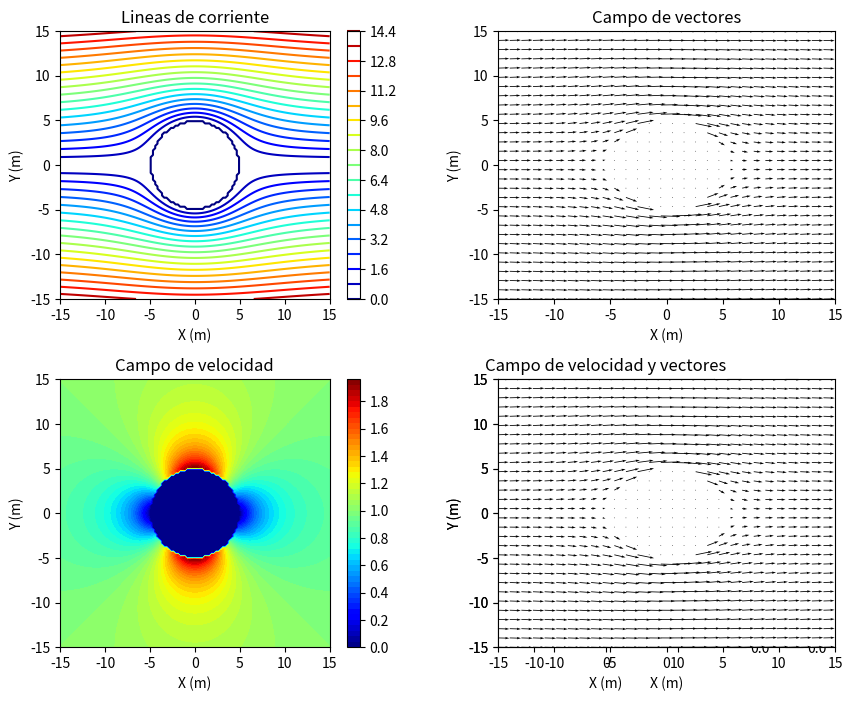

Python code for this plot:
import numpy as np
import matplotlib.pyplot as plt

#Parametros
U = 1  #[m/s]
a = 5  #[m]

#intervalos
x0 , xf = -15 , 15
y0 , yf = -15 , 15

#Creación de vectores
x = np.linspace(x0,xf,120)
y = np.linspace(y0,yf,120)

# x=rcost, y=rsent
# r=sqrt(x^2+y^2)
X,Y = np.meshgrid(x,y)
r = np.sqrt(X**2+Y**2)
t = np.arccos(X/r)

#Stream Line - Lineas de corriente
SL = np.zeros_like(X)

for j in range(X.shape[1]) :
    for i in range(X.shape[1]) :
        if r[i,j] > a :
            SL[i,j] = U*r[i,j]*(1-a**2/(r[i,j]**2))*np.sin(t[i,j])

#Lineas de corriente
#Serán los valores de X,Y para los cuales la Stream Line es constante
#O también se pueden
fig1 = plt.figure(figsize=(10,8))
fig1.subplots_adjust(hspace=0.3, wspace=0.3)
plt.subplot(221)
plt.contour(X, Y, SL,20,cmap='jet')
plt.colorbar()
plt.title('Lineas de corriente')
plt.xlabel('X (m)')
plt.ylabel('Y (m)')
plt.axis([x0,xf,y0,yf])

Vx= U * (1 + a ** 2 / (r ** 4) * (Y**2-X**2))
Vy = -U * a ** 2 / (r ** (4)) * (X*Y)

for j in range(X.shape[1]) :
    for i in range(X.shape[1]) :
        if r[i,j] < a :
            Vx[i,j] = 0
            Vy[i,j] = 0

Campo_Velocidad = np.sqrt(Vx**2+Vy**2)


plt.subplot(223)
plt.contourf(X,Y,Campo_Velocidad,50, cmap='jet')
plt.colorbar()
plt.xlabel('X (m)')
plt.ylabel('Y (m)')
plt.title('Campo de velocidad')
plt.axis([x0,xf,y0,yf])

plt.subplot(224)
plt.contourf(X,Y,Campo_Velocidad,50, cmap='jet')
plt.colorbar()
plt.xlabel('X (m)')
plt.ylabel('Y (m)')
plt.title('Campo de velocidad y vectores')
plt.axis([x0,xf,y0,yf])

#Creación de vectores
x = np.linspace(x0,xf,30)
y = np.linspace(y0,yf,30)

# x=rcost, y=rsent
# r=sqrt(x^2+y^2)
X,Y = np.meshgrid(x,y)
r = np.sqrt(X**2+Y**2)
t = np.arccos(X/r)


#Campo de vectores
Vx= U * (1 + a ** 2 / (r ** 4) * (Y**2-X**2))
Vy = -U * a ** 2 / (r ** (4)) * (X*Y)

for j in range(X.shape[1]) :
    for i in range(X.shape[1]) :
        if r[i,j] < a :
            Vx[i,j] = 0
            Vy[i,j] = 0


ax = fig1.add_subplot(222)
ax.quiver(X,Y,Vx,Vy, angles='xy',scale_units='xy', scale=1)
plt.colorbar(cmap='hot')
ax.set_title('Campo de vectores')
ax.set_xlabel('X (m)')
ax.set_ylabel('Y (m)')
plt.axis([x0,xf,y0,yf])

ax = fig1.add_subplot(224)
ax.quiver(X,Y,Vx,Vy, angles='xy',scale_units='xy', scale=1)
ax.set_xlabel('X (m)')
ax.set_ylabel('Y (m)')
plt.axis([x0,xf,y0,yf])

plt.show()






